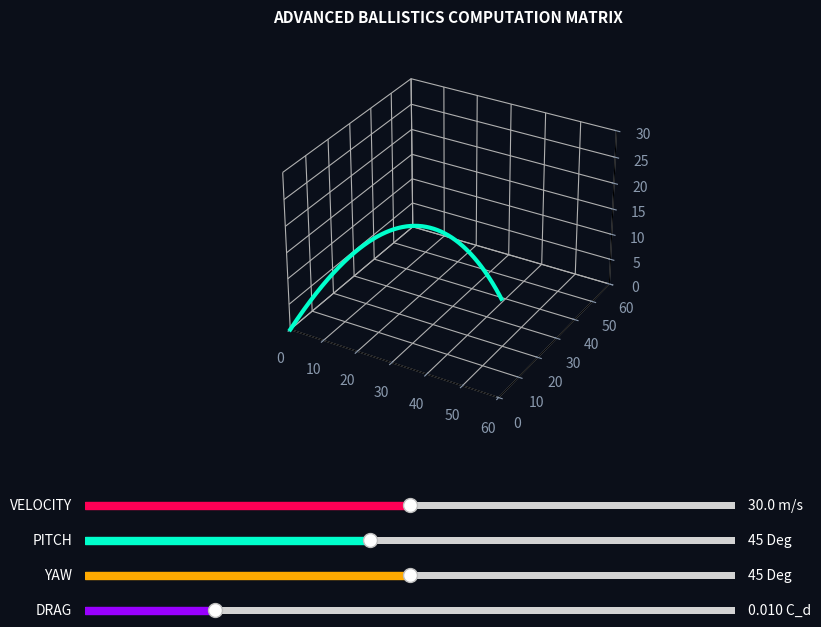

This figure's Python source:
import math
import matplotlib.pyplot as plt
from matplotlib.widgets import Slider

def calculate_3d_trajectory(v0, pitch, yaw, drag):
    g, dt = 9.81, 0.01
    pitch_rad, yaw_rad = math.radians(pitch), math.radians(yaw)
    
    vz = v0 * math.sin(pitch_rad)
    v_ground = v0 * math.cos(pitch_rad)
    vx = v_ground * math.cos(yaw_rad)
    vy = v_ground * math.sin(yaw_rad)
    
    x, y, z = 0.0, 0.0, 0.0
    x_pts, y_pts, z_pts = [x], [y], [z]
    
    while z >= 0:
        speed = math.sqrt(vx**2 + vy**2 + vz**2)
        ax, ay, az = -drag*speed*vx, -drag*speed*vy, -g-(drag*speed*vz)
        vx += ax * dt; vy += ay * dt; vz += az * dt
        x += vx * dt; y += vy * dt; z += vz * dt
        if z >= 0:
            x_pts.append(x); y_pts.append(y); z_pts.append(z)
    return x_pts, y_pts, z_pts

# Cyberpunk UI Paint Scheme
fig = plt.figure(figsize=(10, 7), facecolor='#0b0f19')
ax = fig.add_subplot(111, projection='3d', facecolor='#0b0f19')
plt.subplots_adjust(bottom=0.35)

x, y, z = calculate_3d_trajectory(30, 45, 45, 0.01)
line, = ax.plot(x, y, z, lw=3, color='#00ffcc', label='Vector Flight Path')

# Dark Grid Architecture
ax.set_xlim(0, 60); ax.set_ylim(0, 60); ax.set_zlim(0, 30)
ax.xaxis.label.set_color('#8a99ad'); ax.yaxis.label.set_color('#8a99ad'); ax.zaxis.label.set_color('#8a99ad')
ax.tick_params(colors='#8a99ad')
ax.set_facecolor('#0b0f19')
ax.xaxis.set_pane_color((0.04, 0.06, 0.1, 1.0))
ax.yaxis.set_pane_color((0.04, 0.06, 0.1, 1.0))
ax.zaxis.set_pane_color((0.04, 0.06, 0.1, 1.0))
ax.set_title("ADVANCED BALLISTICS COMPUTATION MATRIX", color='#ffffff', fontsize=11, fontweight='bold', pad=20)

# Colored Sliders Matrix
slider_bg = '#161f30'
ax_v0 = plt.axes([0.15, 0.22, 0.65, 0.02], facecolor=slider_bg)
ax_pitch = plt.axes([0.15, 0.17, 0.65, 0.02], facecolor=slider_bg)
ax_yaw = plt.axes([0.15, 0.12, 0.65, 0.02], facecolor=slider_bg)
ax_drag = plt.axes([0.15, 0.07, 0.65, 0.02], facecolor=slider_bg)

s_v0 = Slider(ax_v0, 'VELOCITY', 10.0, 50.0, valinit=30, valfmt='%1.1f m/s', color='#ff0055')
s_pitch = Slider(ax_pitch, 'PITCH', 10.0, 90.0, valinit=45, valfmt='%1.0f Deg', color='#00ffcc')
s_yaw = Slider(ax_yaw, 'YAW', 0.0, 90.0, valinit=45, valfmt='%1.0f Deg', color='#ffaa00')
s_drag = Slider(ax_drag, 'DRAG', 0.00, 0.05, valinit=0.01, valfmt='%1.3f C_d', color='#9900ff')

for s in [s_v0, s_pitch, s_yaw, s_drag]:
    s.label.set_color('#ffffff')
    s.valtext.set_color('#ffffff')

def update(val):
    x_n, y_n, z_n = calculate_3d_trajectory(s_v0.val, s_pitch.val, s_yaw.val, s_drag.val)
    line.set_xdata(x_n); line.set_ydata(y_n); line.set_3d_properties(z_n)
    max_val = max(max(x_n), max(y_n), max(z_n), 10)
    ax.set_xlim(0, max_val * 1.1); ax.set_ylim(0, max_val * 1.1); ax.set_zlim(0, max_val * 0.6)
    fig.canvas.draw_idle()

s_v0.on_changed(update); s_pitch.on_changed(update); s_yaw.on_changed(update); s_drag.on_changed(update)
plt.show()
